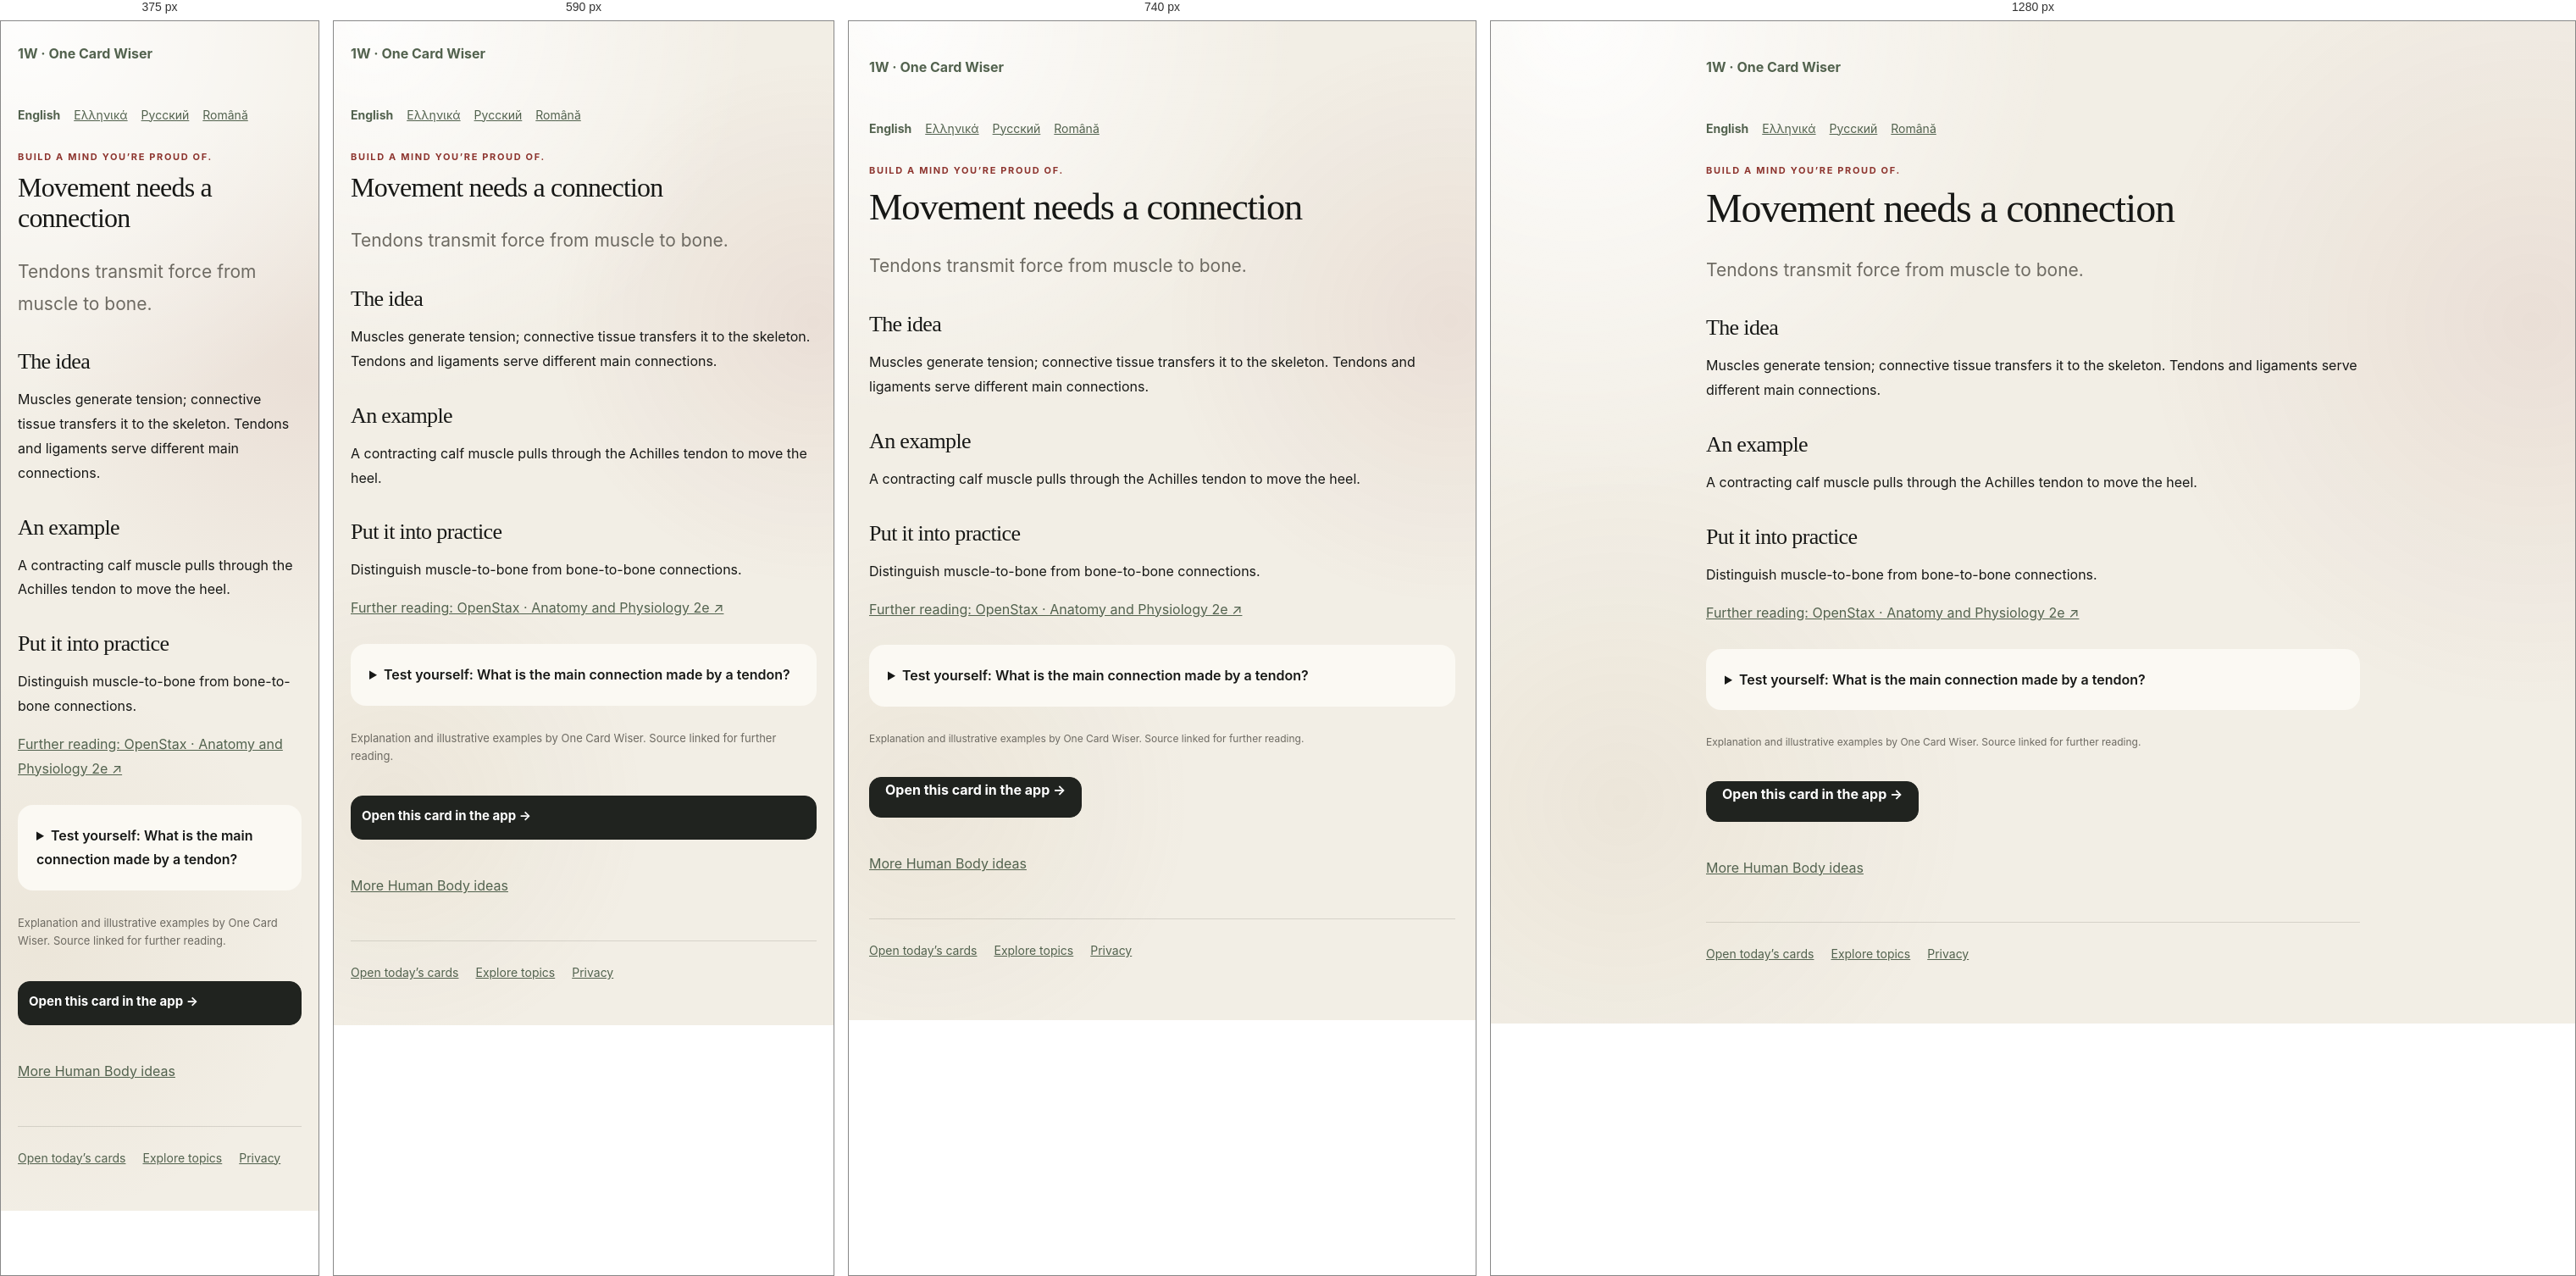
Rendered at 375 px, 590 px, 740 px and 1280 px, left to right.

<!-- file: index.html -->
<!doctype html><html lang="en"><head><meta charset="utf-8"><meta name="viewport" content="width=device-width,initial-scale=1"><title>Movement needs a connection | One Card Wiser</title><meta name="description" content="Tendons transmit force from muscle to bone."><link rel="canonical" href="https://onecardwiser.com/cards/health-tendons/"><link rel="icon" href="../../logo-mark.svg"><link rel="stylesheet" href="../../styles.css"><meta property="og:type" content="article"><meta property="og:title" content="Movement needs a connection"><meta property="og:description" content="Tendons transmit force from muscle to bone."><meta property="og:url" content="https://onecardwiser.com/cards/health-tendons/"><meta property="og:image" content="https://onecardwiser.com/social-preview.png"><meta name="twitter:card" content="summary_large_image"><link rel="alternate" hreflang="en" href="https://onecardwiser.com/cards/health-tendons/"><link rel="alternate" hreflang="el" href="https://onecardwiser.com/el/cards/health-tendons/"><link rel="alternate" hreflang="ru" href="https://onecardwiser.com/ru/cards/health-tendons/"><link rel="alternate" hreflang="ro" href="https://onecardwiser.com/ro/cards/health-tendons/"></head><body><main class="public-page"><a class="public-brand" href="../../">1W · One Card Wiser</a><nav class="public-languages" aria-label="Language"><a lang="en" href="/cards/health-tendons/" aria-current="page">English</a><a lang="el" href="/el/cards/health-tendons/">Ελληνικά</a><a lang="ru" href="/ru/cards/health-tendons/">Русский</a><a lang="ro" href="/ro/cards/health-tendons/">Română</a></nav><p class="eyebrow">Build a mind you’re proud of.</p><h1>Movement needs a connection</h1><p class="public-lead">Tendons transmit force from muscle to bone.</p><h2>The idea</h2><p>Muscles generate tension; connective tissue transfers it to the skeleton. Tendons and ligaments serve different main connections.</p><h2>An example</h2><p>A contracting calf muscle pulls through the Achilles tendon to move the heel.</p><h2>Put it into practice</h2><p>Distinguish muscle-to-bone from bone-to-bone connections.</p><p><a href="https://openstax.org/books/anatomy-and-physiology-2e/pages/10-2-skeletal-muscle" target="_blank" rel="noopener noreferrer">Further reading: OpenStax · Anatomy and Physiology 2e ↗</a></p><details><summary>Test yourself: What is the main connection made by a tendon?</summary><p>Muscle to bone</p><p>Tendons connect muscle and bone; ligaments commonly connect bones.</p></details><p class="source-attribution">Explanation and illustrative examples by One Card Wiser. Source linked for further reading.</p><a class="primary-button public-cta" href="../../?card=health-tendons">Open this card in the app →</a><p><a href="../../topics/health/">More Human Body ideas</a></p><footer><a href="../../">Open today’s cards</a><a href="../../topics/">Explore topics</a><a href="../../privacy/">Privacy</a></footer></main></body></html>

/* @media block from styles.css */
@media (max-width: 640px) {
  .app-shell { padding-inline: 16px; }
  .topbar { padding-top: 16px; }
  .intro-row, .section-heading { align-items: flex-start; margin-top: 22px; }
  .streak-pill, .count-label { margin-top: 3px; }
  .daily-progress { grid-template-columns: 1fr; gap: 12px; padding: 14px 15px; }
  .daily-progress div:first-child { display: grid; grid-template-columns: auto 1fr; gap: 1px 12px; }
  .daily-progress #daily-progress-message { max-width: none; }
  .daily-deck { grid-template-columns: 1fr; }
  .daily-topic-card { min-height: 255px; padding: 21px; }
  .daily-symbol { margin-bottom: 20px; }
  .daily-topic-card > strong { font-size: 25px; }
  .card-inner { padding: 28px 22px 24px; }
  .card-topline { margin-bottom: 22px; }
  .why-row { grid-template-columns: 1fr; gap: 17px; }
  .card-actions { flex-direction: column; }
  .primary-button, .secondary-button { width: 100%; }
  .library-grid { grid-template-columns: 1fr; }
  .mini-card { min-height: 188px; }
  .discovery-bar { align-items: stretch; flex-direction: column; }
  .discovery-bar .primary-button { width: 100%; }
  .sheet-dialog { position: fixed; inset: auto 12px 12px; width: auto; margin: 0; border-radius: 26px; }
  .sheet-handle { display: block; }
  .topic-options { grid-template-columns: 1fr; max-height: 52vh; overflow-y: auto; padding-right: 3px; }
  .nav-item { flex-direction: column; gap: 3px; padding: 8px 4px; }
}

/* @media block from styles.css */
@media (min-width: 641px) and (max-width: 840px) {
  .daily-deck { grid-template-columns: 1fr; }
  .daily-topic-card { min-height: 240px; }
}

/* @media block from styles.css */
@media(max-width:540px){.topbar .brand{flex-basis:calc(100% - 60px);order:0}.topbar #settings-button{order:1}.topbar .language-picker{order:2;flex-basis:100%}.intro-row{flex-wrap:wrap;gap:12px}.streak-pill{max-width:100%;white-space:normal}}

/* @media block from styles.css */
@media(max-width:640px){
  .app-shell { padding:0 16px calc(110px + env(safe-area-inset-bottom)); }
  .topbar { display:grid; grid-template-columns:minmax(0,1fr) auto; gap:10px; padding:14px 0; }
  .topbar .brand { order:0; min-width:0; gap:9px; }
  .brand-mark { flex:none; width:36px; height:36px; line-height:36px; }
  .brand strong { font-size:17px; }
  .brand small { font-size:11px; line-height:1.4; max-width:240px; }
  .topbar #settings-button { order:1; width:44px; height:44px; }
  .topbar .language-picker { order:2; grid-column:1/-1; justify-content:flex-end; font-size:14px; }
  .language-picker select { font-size:16px; min-height:44px; }
  .intro-row,.section-heading { gap:10px; margin:16px 0; flex-wrap:wrap; }
  h1 { font-size:32px; line-height:1.12; overflow-wrap:anywhere; }
  .streak-pill { font-size:12px; padding:6px 10px; }
  .weekly-progress { line-height:1.5; margin:0 0 14px; }
  .daily-deck { gap:12px; }
  .daily-topic-card { min-height:0; padding:18px; display:grid; grid-template-columns:minmax(0,1fr) auto; gap:8px 12px; border-radius:20px; }
  .daily-symbol { display:none; }
  .daily-card-number { position:static; grid-column:2; grid-row:1; align-self:center; }
  .daily-topic-card .topic-tag { grid-column:1; grid-row:1; justify-self:start; margin:0; font-size:10px; max-width:100%; }
  .daily-topic-card > strong { grid-column:1/-1; max-width:none; font-size:24px; line-height:1.2; }
  .daily-card-hook { grid-column:1/-1; margin:0; font-size:15px!important; line-height:1.5; }
  .daily-card-action { grid-column:1/-1; margin:4px 0 0; font-size:14px!important; }
  .daily-topic-card:hover { transform:none; }
  .daily-progress { gap:10px; }
  .daily-progress #daily-progress-message { font-size:14px; }
  .bottom-nav { width:100%; bottom:0; padding:8px 8px calc(8px + env(safe-area-inset-bottom)); border-radius:18px 18px 0 0; }
  .nav-item { min-height:52px; font-size:11px; line-height:1.2; }
  .nav-item svg { width:20px; height:20px; flex:none; }
  .card-dialog { position:fixed; inset:0; margin:0; width:100%; max-width:100%; height:100dvh; max-height:100dvh; border-radius:0; }
  .dialog-content { height:100%; max-height:100%; overflow-y:auto; overscroll-behavior:contain; -webkit-overflow-scrolling:touch; }
  .reader-toolbar { padding:calc(8px + env(safe-area-inset-top)) 16px 8px; }
  .card-inner { padding:22px 20px calc(28px + env(safe-area-inset-bottom)); }
  .card-title { font-size:32px; line-height:1.12; }
  .card-topline { flex-wrap:wrap; gap:8px; margin-bottom:18px; }
  .card-hook,.concept-box p,.why-row p { font-size:17px; line-height:1.65; }
  .concept-box { padding:16px; }
  .quiz-box { padding:16px; }
  .quiz-heading { flex-wrap:wrap; gap:5px; }
  .quiz-option { min-height:52px; padding:14px; font-size:16px; line-height:1.5; }
  .quiz-question { font-size:21px; line-height:1.45; }
  .quiz-feedback p { font-size:15px; line-height:1.6; }
  .quiz-feedback button { min-height:44px; font-size:15px; }
  .card-actions { display:grid; grid-template-columns:1fr 1fr; gap:10px; }
  .card-actions .primary-button { grid-column:1/-1; }
  .primary-button,.secondary-button { min-height:52px; padding:12px; line-height:1.4; font-size:15px; }
  .filter-button { min-height:44px; font-size:15px; }
  .mini-card { min-height:0; padding:18px; }
  .mini-card h3 { font-size:25px; line-height:1.25; margin:14px 0 8px; }
  .mini-card p { font-size:16px; line-height:1.55; }
  .mini-meta { flex-wrap:wrap; gap:8px; font-size:13px; }
  .site-tools { gap:8px 16px; }
  .site-tools a,.text-button { display:inline-flex; align-items:center; min-height:44px; line-height:1.4; }
  .sheet-dialog { inset:0; width:100%; height:100dvh; max-height:100dvh; margin:0; padding:calc(20px + env(safe-area-inset-top)) 20px calc(20px + env(safe-area-inset-bottom)); border-radius:0; overflow-y:auto; }
  .sheet-handle { display:none; }
  .topic-options { max-height:none; overflow:visible; }
  #topic-form > .primary-button { position:sticky; bottom:0; box-shadow:0 -10px 20px var(--card); }
  .topic-choice { padding:15px; min-height:70px; }
  .topic-symbol,.topic-check { flex:none; }
  .topic-copy { min-width:0; }
  .toast { bottom:calc(90px + env(safe-area-inset-bottom)); }
  .public-page { padding:24px 20px 50px; }
}

/* @media block from styles.css */
@media(max-width:640px){.sheet-dialog{max-width:100%}.source-link{min-height:44px;align-items:center;overflow-wrap:anywhere}.source-attribution{font-size:13px;line-height:1.6}}

/* @media block from styles.css */
@media(max-width:640px){.topbar{padding-top:calc(14px + env(safe-area-inset-top))}}

/* @media block from styles.css */
@media(max-width:640px){
  .topbar { grid-template-columns:minmax(0,1fr) auto auto; gap:8px; padding-bottom:8px; }
  .topbar .language-picker { order:1; grid-column:auto; }
  .topbar .language-picker > span { display:none; }
  .topbar .language-picker select { width:104px; max-width:104px; padding:8px 5px; font-size:16px; }
  .topbar #settings-button { order:2; }
  .topbar .brand { gap:7px; }
  .topbar .brand strong { font-size:15px; }
  .topbar .brand small { display:none; }
  .brand-mark { width:30px; height:30px; line-height:30px; }
  .intro-row { margin:12px 0 14px; }
  .intro-row h1 { font-size:29px; }
  .daily-progress { padding:12px 14px; gap:8px; border-radius:16px; box-shadow:none; }
  .daily-progress #daily-progress-label { font-size:24px; }
  .daily-progress #daily-progress-message { font:14px/1.4 Inter,ui-sans-serif,system-ui,sans-serif; }
  .daily-progress .progress-track { height:5px; }
  .welcome-panel,.session-complete { padding:20px; margin:10px 0 20px; border-radius:20px; }
  .welcome-panel h2,.session-complete h2 { font-size:30px; }
  .welcome-actions { display:grid; grid-template-columns:1fr; }
  .daily-topic-card > strong { font-size:23px; }
  .week-summary { margin:14px 0 8px; }
  .feedback-heading { position:sticky; top:0; z-index:3; background:var(--card); padding-bottom:10px; }
}

/* @media block from styles.css */
@media(max-width:640px){#progress-dialog .feedback-heading{position:sticky;top:0;background:var(--card)}}

/* @media block from styles.css */
@media(max-width:640px){.topbar{grid-template-columns:minmax(0,1fr) auto}.topbar .language-picker{grid-column:2;grid-row:1}.topbar #settings-button.choose-topics-button{grid-column:1/-1;grid-row:2;justify-self:stretch;width:100%;min-height:44px;padding:10px 12px}.topbar .brand strong{font-size:17px}}